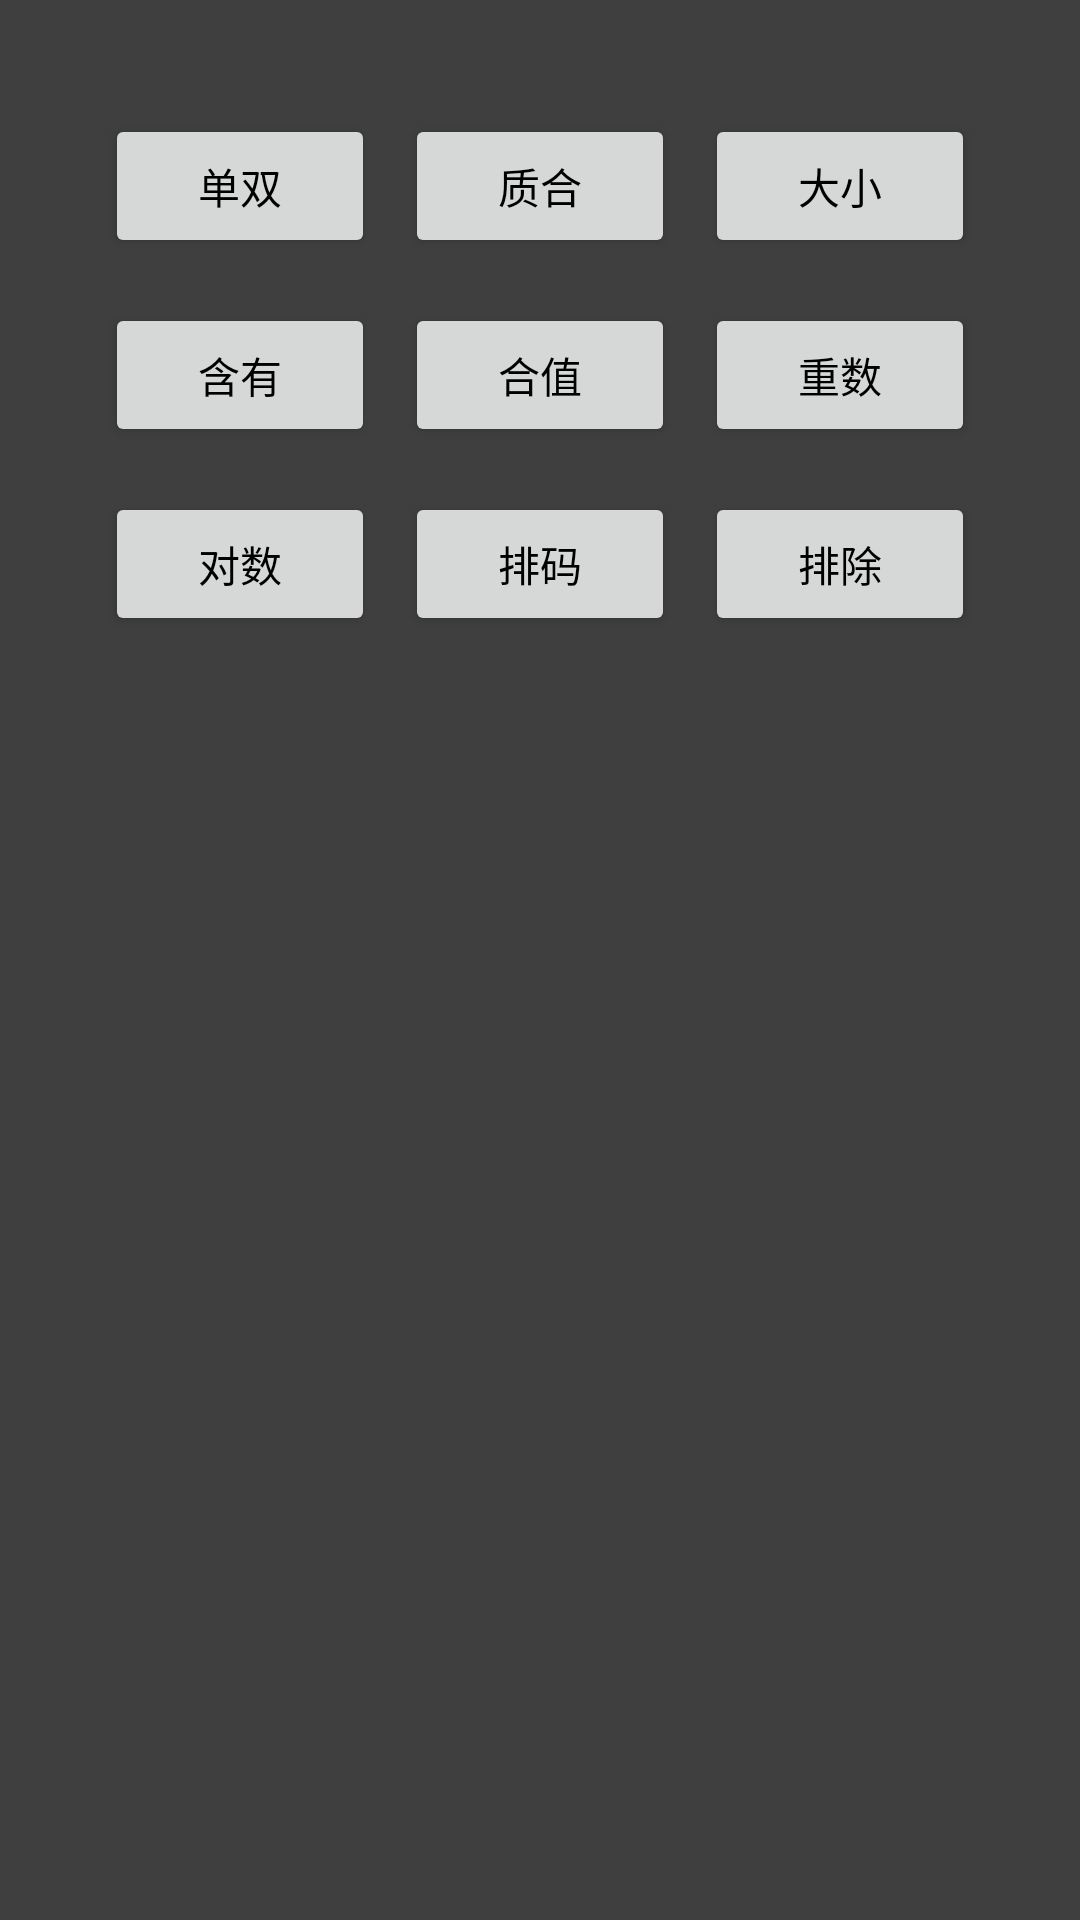

Android layout source for this screen:
<!-- AndroidManifest.xml: application theme AppTheme -->
<!-- res/layout/draw_label.xml -->
<?xml version="1.0" encoding="utf-8"?>
<RelativeLayout xmlns:android="http://schemas.android.com/apk/res/android"
    android:orientation="vertical"
    android:layout_width="match_parent"
    android:layout_height="wrap_content"
    android:background="#BF000000">
    <LinearLayout
        android:layout_width="match_parent"
        android:layout_height="250dp"
        android:orientation="vertical"
        android:gravity="center_vertical">

        <LinearLayout
            android:layout_width="match_parent"
            android:layout_height="wrap_content"
            android:orientation="horizontal"
            android:layout_marginBottom="15dp"
            android:gravity="center_horizontal">

            <Button
                android:layout_width="90dp"
                android:layout_height="wrap_content"
                android:textColor="#000000"
                android:text="单双"/>

            <Button
                android:layout_width="90dp"
                android:layout_height="wrap_content"
                android:layout_marginLeft="10dp"
                android:layout_marginRight="10dp"
                android:textColor="#000000"
                android:text="质合"/>

            <Button
                android:layout_width="90dp"
                android:layout_height="wrap_content"
                android:textColor="#000000"
                android:text="大小"/>
        </LinearLayout>

        <LinearLayout
            android:layout_width="match_parent"
            android:layout_height="wrap_content"
            android:gravity="center_horizontal"
            android:layout_marginBottom="15dp"
            android:orientation="horizontal">

            <Button
                android:layout_width="90dp"
                android:layout_height="wrap_content"
                android:textColor="#000000"
                android:text="含有"/>

            <Button
                android:layout_width="90dp"
                android:layout_height="wrap_content"
                android:layout_marginLeft="10dp"
                android:layout_marginRight="10dp"
                android:textColor="#000000"
                android:text="合值"/>

            <Button
                android:layout_width="90dp"
                android:layout_height="wrap_content"
                android:textColor="#000000"
                android:text="重数"/>
        </LinearLayout>

        <LinearLayout
            android:layout_width="match_parent"
            android:layout_height="wrap_content"
            android:gravity="center_horizontal"
            android:orientation="horizontal">
            <Button
                android:layout_width="90dp"
                android:layout_height="wrap_content"
                android:textColor="#000000"
                android:text="对数"/>

            <Button
                android:layout_width="90dp"
                android:layout_height="wrap_content"
                android:text="排码"
                android:textColor="#000000"
                android:layout_marginLeft="10dp"
                android:layout_marginRight="10dp"/>

            <Button
                android:layout_width="90dp"
                android:textColor="#000000"
                android:layout_height="wrap_content"
                android:text="排除"/>
        </LinearLayout>

    </LinearLayout>
</RelativeLayout>
<!-- resources referenced by this layout -->
<resources>
  <style name="AppTheme" parent="Theme.AppCompat.Light.DarkActionBar">
          
          <item name="colorPrimary">@color/colorPrimary</item>
          <item name="colorPrimaryDark">@color/colorPrimaryDark</item>
          <item name="colorAccent">@color/colorAccent</item>
  
          <item name="windowNoTitle">true</item>
          <item name="windowActionBar">false</item>
  
          
          <item name="android:fitsSystemWindows">true</item>
      </style>
  <!-- not gathered from this repository: default colours our renderer supplied (Android Studio template values) -->
  <color name="colorPrimary">#FF6200EE</color>
  <color name="colorPrimaryDark">#FF3700B3</color>
  <color name="colorAccent">#FF03DAC5</color>
</resources>
